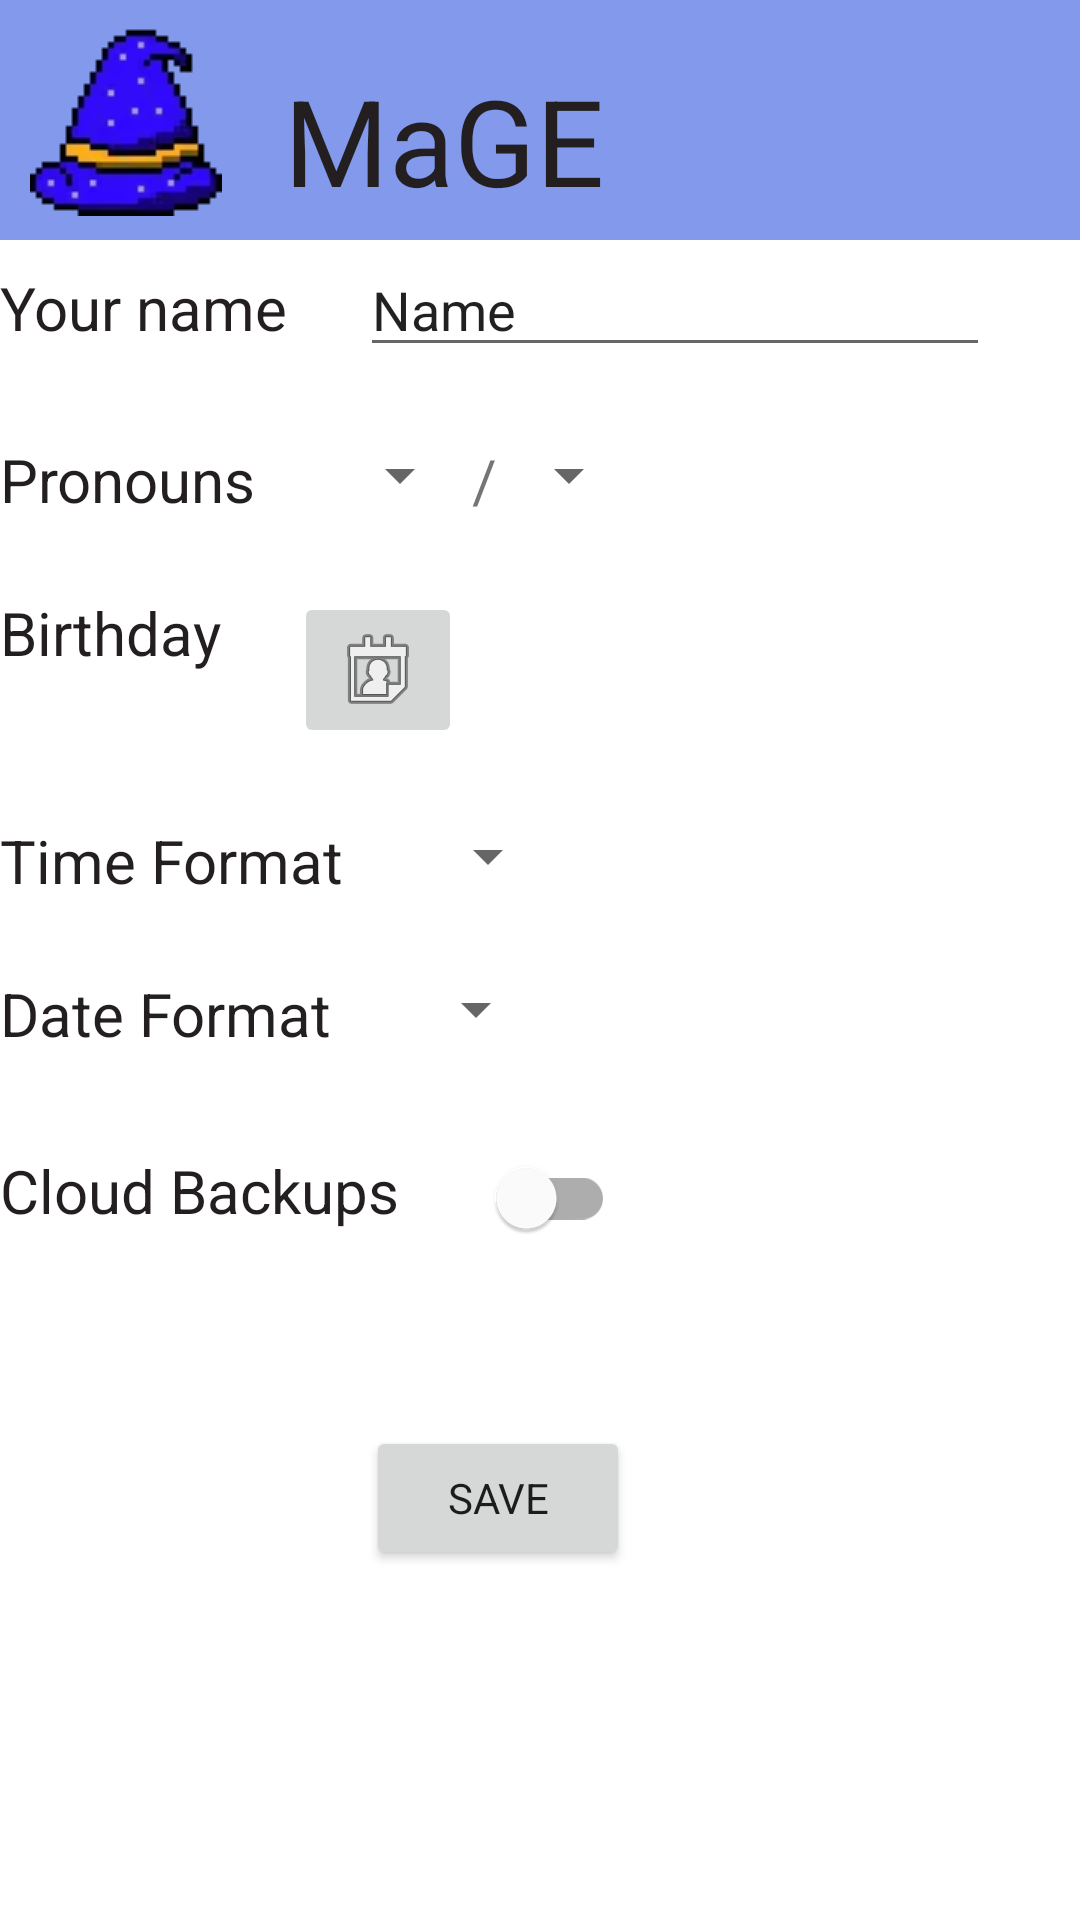

Produce the Android XML layout that renders to this screen, including the resource entries it uses.
<!-- AndroidManifest.xml: application theme Theme.MaGE -->
<!-- res/layout/fragment_settings.xml -->
<?xml version="1.0" encoding="utf-8"?>
<androidx.constraintlayout.widget.ConstraintLayout xmlns:android="http://schemas.android.com/apk/res/android"
    xmlns:app="http://schemas.android.com/apk/res-auto"
    xmlns:tools="http://schemas.android.com/tools"
    android:layout_width="match_parent"
    android:layout_height="match_parent"
    android:background="@color/white"
    tools:context=".mainTabbedActivities.home.HomeFragment">

    <include
        android:id="@+id/themainbar"
        layout="@layout/actionbar_nobuttons" />

    <LinearLayout
        android:id="@+id/name_container"
        android:layout_width="409dp"
        android:layout_height="wrap_content"
        android:layout_marginTop="1dp"
        android:divider="@drawable/divider8p"
        android:orientation="horizontal"
        android:showDividers="middle|beginning|end"
        app:layout_constraintEnd_toEndOf="parent"
        app:layout_constraintStart_toStartOf="parent"
        app:layout_constraintTop_toBottomOf="@+id/themainbar">

        <TextView
            android:id="@+id/settings_name_label"
            android:layout_width="wrap_content"
            android:layout_height="wrap_content"
            android:text="Your name"
            android:textColor="@color/raisin_black"
            android:textSize="20sp"
            app:layout_constraintStart_toStartOf="parent"
            app:layout_constraintTop_toTopOf="@+id/name_container" />


        <EditText
            android:id="@+id/settings_name_entry"
            android:layout_width="wrap_content"
            android:layout_height="wrap_content"
            android:ems="10"
            android:inputType="textPersonName"
            android:text="Name"
            app:layout_constraintStart_toEndOf="@+id/settings_name_label"
            app:layout_constraintTop_toBottomOf="@+id/name_container" />

    </LinearLayout>

    <LinearLayout
        android:id="@+id/pronouns_container"
        android:layout_width="409dp"
        android:layout_height="wrap_content"
        android:layout_marginTop="24dp"
        android:orientation="horizontal"
        android:showDividers="middle|beginning|end"
        app:layout_constraintEnd_toEndOf="parent"
        app:layout_constraintStart_toStartOf="parent"
        app:layout_constraintTop_toBottomOf="@+id/name_container">

        <TextView
            android:id="@+id/settings_pronouns_label"
            android:layout_width="wrap_content"
            android:layout_height="wrap_content"
            android:layout_marginStart="24dp"
            android:text="Pronouns"
            android:textColor="@color/raisin_black"
            android:textSize="20sp"
            app:layout_constraintStart_toStartOf="parent"
            app:layout_constraintTop_toBottomOf="@+id/settings_name_label" />


        <Spinner
            android:id="@+id/settings_pronouns_1"
            android:layout_width="wrap_content"
            android:layout_height="wrap_content"
            android:layout_marginStart="24dp"
            app:layout_constraintStart_toEndOf="@+id/settings_pronouns_label"
            app:layout_constraintTop_toBottomOf="@+id/settings_name_entry" />

        <TextView
            android:id="@+id/slash"
            android:layout_width="wrap_content"
            android:layout_height="wrap_content"
            android:text="/"
            android:textSize="20sp"
            app:layout_constraintStart_toEndOf="@+id/settings_pronouns_1"
            app:layout_constraintTop_toBottomOf="@+id/settings_name_entry" />

        <Spinner
            android:id="@+id/settings_pronouns_2"
            android:layout_width="wrap_content"
            android:layout_height="wrap_content"
            app:layout_constraintStart_toEndOf="@id/settings_pronouns_1"
            app:layout_constraintTop_toBottomOf="@+id/settings_name_entry" />


    </LinearLayout>

    <LinearLayout
        android:id="@+id/birthday_container"
        android:layout_width="409dp"
        android:layout_height="wrap_content"
        android:layout_marginTop="24dp"
        android:divider="@drawable/divider8p"
        android:orientation="horizontal"
        android:showDividers="middle|beginning|end"
        app:layout_constraintEnd_toEndOf="parent"
        app:layout_constraintStart_toStartOf="parent"
        app:layout_constraintTop_toBottomOf="@+id/pronouns_container">

        <TextView
            android:id="@+id/settings_birthday_text"
            android:layout_width="wrap_content"
            android:layout_height="wrap_content"
            android:text="@string/birthday"
            android:textColor="@color/raisin_black"
            android:textSize="20sp"
            app:layout_constraintStart_toStartOf="parent"
            app:layout_constraintTop_toBottomOf="@+id/settings_date_format_label" />

        <ImageButton
            android:id="@+id/settings_birthday_button"
            android:layout_width="wrap_content"
            android:layout_height="wrap_content"
            android:src="@android:drawable/ic_menu_my_calendar"
            app:layout_constraintStart_toEndOf="@+id/settings_birthday_text"
            app:layout_constraintTop_toBottomOf="@+id/settings_pronouns_2" />
    </LinearLayout>

    <LinearLayout
        android:id="@+id/time_format_container"
        android:layout_width="409dp"
        android:layout_height="wrap_content"
        android:layout_marginTop="24dp"
        android:divider="@drawable/divider8p"
        android:orientation="horizontal"
        android:showDividers="middle|beginning|end"
        app:layout_constraintEnd_toEndOf="parent"
        app:layout_constraintStart_toStartOf="parent"
        app:layout_constraintTop_toBottomOf="@+id/birthday_container">

        <TextView
            android:id="@+id/settings_time_format_label"
            android:layout_width="wrap_content"
            android:layout_height="wrap_content"
            android:text="Time Format"
            android:textColor="@color/raisin_black"
            android:textSize="20sp"
            app:layout_constraintStart_toStartOf="parent"
            app:layout_constraintTop_toBottomOf="@+id/settings_birthday_label" />

        <Spinner
            android:id="@+id/settings_time_format"
            android:layout_width="wrap_content"
            android:layout_height="wrap_content"
            app:layout_constraintStart_toEndOf="@+id/settings_time_format_label"
            app:layout_constraintTop_toBottomOf="@+id/settings_birthday_text" />

    </LinearLayout>

    <LinearLayout
        android:id="@+id/date_format_container"
        android:layout_width="409dp"
        android:layout_height="wrap_content"
        android:layout_marginTop="24dp"
        android:divider="@drawable/divider8p"
        android:orientation="horizontal"
        android:showDividers="middle|beginning|end"
        app:layout_constraintEnd_toEndOf="parent"
        app:layout_constraintStart_toStartOf="parent"
        app:layout_constraintTop_toBottomOf="@+id/time_format_container">

        <TextView
            android:id="@+id/settings_date_format_label"
            android:layout_width="wrap_content"
            android:layout_height="wrap_content"
            android:text="Date Format"
            android:textColor="@color/raisin_black"
            android:textSize="20sp"
            app:layout_constraintStart_toStartOf="parent"
            app:layout_constraintTop_toBottomOf="@+id/settings_time_format_label" />

        <Spinner
            android:id="@+id/settings_date_format"
            android:layout_width="wrap_content"
            android:layout_height="wrap_content"
            app:layout_constraintStart_toEndOf="@+id/settings_date_format_label"
            app:layout_constraintTop_toBottomOf="@+id/settings_time_format" />
    </LinearLayout>

    <LinearLayout
        android:id="@+id/cloud_save_container"
        android:layout_width="409dp"
        android:layout_height="wrap_content"
        android:layout_marginTop="24dp"
        android:divider="@drawable/divider8p"
        android:orientation="horizontal"
        android:showDividers="middle|beginning|end"
        app:layout_constraintEnd_toEndOf="parent"
        app:layout_constraintStart_toStartOf="parent"
        app:layout_constraintTop_toBottomOf="@+id/date_format_container">

        <TextView
            android:id="@+id/settings_cloud_label"
            android:layout_width="wrap_content"
            android:layout_height="wrap_content"
            android:text="Cloud Backups"
            android:textColor="@color/raisin_black"
            android:textSize="20sp" />

        <com.google.android.material.switchmaterial.SwitchMaterial
            android:id="@+id/settings_toggle"
            android:layout_width="wrap_content"
            android:layout_height="wrap_content"
            app:layout_constraintStart_toEndOf="@+id/settings_cloud_label"
            app:layout_constraintTop_toBottomOf="@+id/settings_date_format" />
    </LinearLayout>


    <Button
        android:id="@+id/settings_save_button"
        android:layout_width="wrap_content"
        android:layout_height="wrap_content"
        android:layout_marginTop="52dp"
        android:layout_marginEnd="150dp"
        android:text="@string/save"
        app:layout_constraintEnd_toEndOf="parent"
        app:layout_constraintTop_toBottomOf="@+id/cloud_save_container" />

</androidx.constraintlayout.widget.ConstraintLayout>
<!-- res/layout/actionbar_nobuttons.xml (included above) -->
<?xml version="1.0" encoding="utf-8"?>
<androidx.constraintlayout.widget.ConstraintLayout xmlns:android="http://schemas.android.com/apk/res/android"
    xmlns:app="http://schemas.android.com/apk/res-auto"
    xmlns:tools="http://schemas.android.com/tools"
    android:layout_width="match_parent"
    android:layout_height="80dp"
    app:cardElevation="6dp" >

    <LinearLayout
        android:id="@+id/linearLayout"
        android:layout_width="match_parent"
        android:layout_height="match_parent"
        android:background="@color/Cornflower_Blue"
        android:orientation="horizontal"
        android:padding="0dp"
        app:layout_constraintEnd_toEndOf="parent"
        app:layout_constraintTop_toTopOf="parent"
        >

        <ImageView
            android:id="@+id/mage_icon"
            android:layout_width="wrap_content"
            android:layout_height="wrap_content"
            android:layout_marginStart="10dp"
            android:layout_marginTop="8dp"
            app:srcCompat="@drawable/mage_icon_64"
            android:contentDescription="@string/image_of_a_magicians_hat" />

        <TextView
            android:id="@+id/textView"
            android:layout_width="wrap_content"
            android:layout_height="wrap_content"
            android:layout_marginStart="21dp"
            android:layout_marginTop="20dp"
            android:padding="-5dp"
            android:text="MaGE"
            android:textColor="@color/raisin_black"
            android:textSize="40sp" />

    </LinearLayout>
</androidx.constraintlayout.widget.ConstraintLayout>
<!-- resources referenced by this layout -->
<resources>
  <color name="Cornflower_Blue">#8299EC</color>
  <color name="raisin_black">#231F20</color>
  <color name="white">#FFFFFFFF</color>
  <!-- drawable divider8p (drawable) -->
  <?xml version="1.0" encoding="utf-8"?>
  
  <shape xmlns:android="http://schemas.android.com/apk/res/android" android:shape="rectangle">
      <solid android:color="#00FFFFFF"/>
      <size android:width="24dp" android:height="8dp"/>
  </shape>
  <!-- drawable mage_icon_64: webp bitmap (drawable-v24, 960 bytes) -->
  <string name="birthday">Birthday</string>
  <string name="image_of_a_magicians_hat">Image of a magicians hat</string>
  <string name="save">Save</string>
  <style name="Theme.MaGE" parent="Theme.MaterialComponents.DayNight.NoActionBar">
          
          <item name="colorPrimary">@color/Ultramarine</item>
          <item name="colorPrimaryVariant">@color/Ultramarine</item>
          <item name="colorOnPrimary">@color/raisin_black</item>
          
          <item name="colorSecondary">@color/Cornflower_Blue</item>
          <item name="colorSecondaryVariant">@color/Cornflower_Blue</item>
          <item name="colorOnSecondary">@color/raisin_black</item>
          
          <item name="android:statusBarColor">?attr/colorPrimaryVariant</item>
          
          <item name="fontFamily">@font/calistoga</item>
      </style>
  <color name="Ultramarine">#300AFA</color>
</resources>
